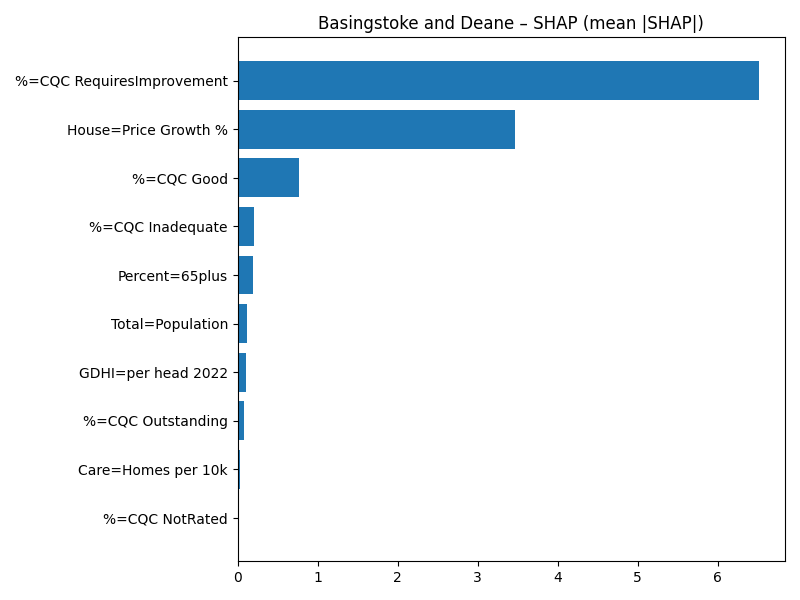

The table this chart was drawn from, first rows:
Term, MeanAbsSHAP, MeanSignedSHAP
%=CQC RequiresImprovement, 6.517, -6.517
House=Price Growth %, 3.467, 3.467
%=CQC Good, 0.7708, -0.7708
%=CQC Inadequate, 0.2095, -0.2095
Percent=65plus, 0.1883, -0.1883
Total=Population, 0.118, -0.118
GDHI=per head 2022, 0.1077, 0.1077
%=CQC Outstanding, 0.07228, -0.07228
Care=Homes per 10k, 0.02444, 0.02444
%=CQC NotRated, 0.0, 0.0
